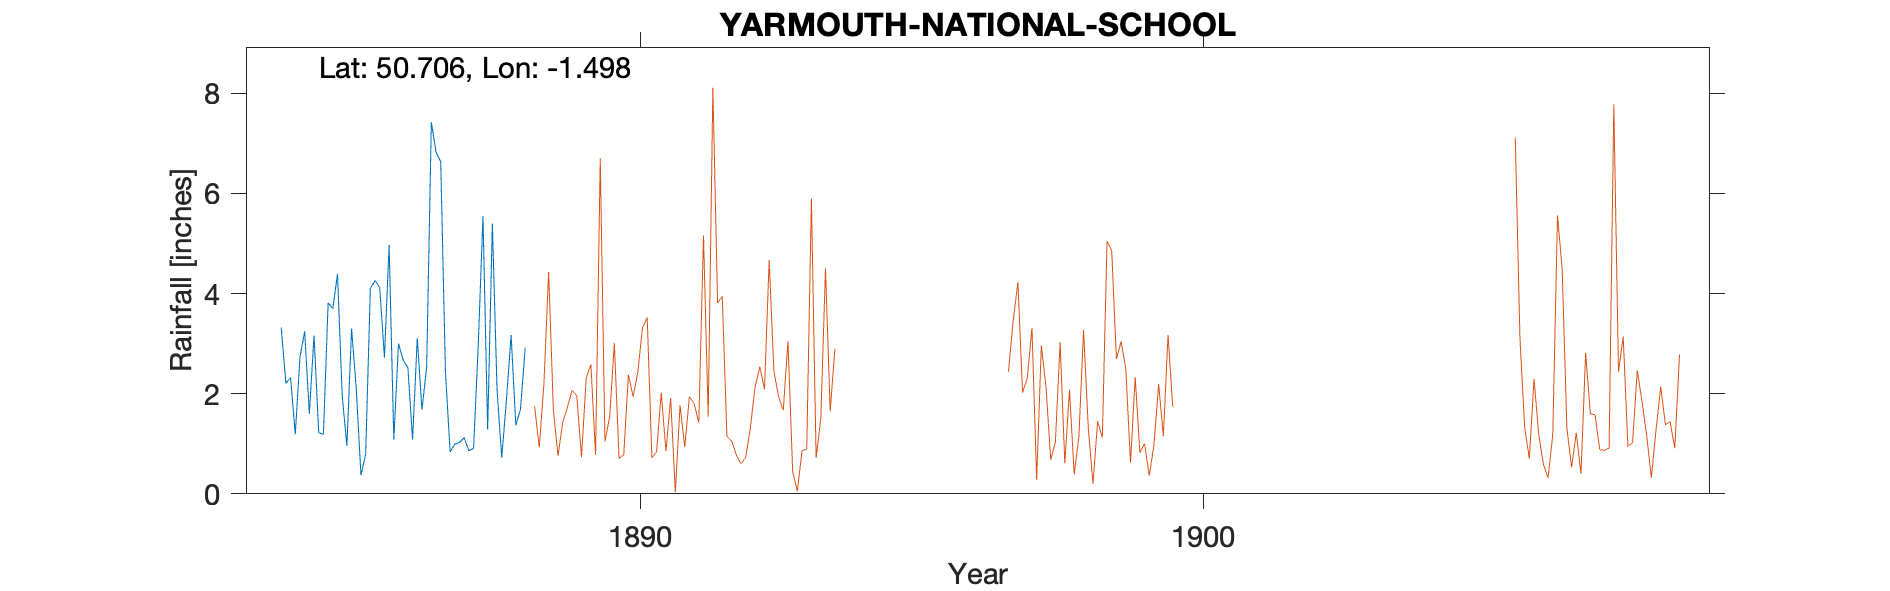

The table this chart was drawn from, first rows:
YARMOUTH-NATIONAL-SCHOOL-(THE-TOWERS), , , , , , , , , 
Grid ref, SZ355897, Long, -1.498, Lat, 50.71, Elevation, 10, ft, 
Station no, RR6551, , , , , , , , 
, 1880, 1881, 1882, 1883, 1884, 1885, 1886, 1887, 1888
January, , , , , , 3.7, 4.97, 2.44, 0.72
February, , , , , 3.32, 4.39, 1.08, 0.84, 1.87
March, , , , , 2.21, 1.96, 3, 0.99, 3.17
April, , , , , 2.32, 0.96, 2.67, 1.03, 1.37
May, , , , , 1.19, 3.3, 2.52, 1.12, 1.69
June, , , , , 2.73, 2.1, 1.08, 0.86, 2.92
July, , , , , 3.24, 0.37, 3.11, 0.91, 
August, , , , , 1.6, 0.79, 1.68, 2.98, 
September, , , , , 3.16, 4.1, 2.53, 5.55, 
October, , , , , 1.22, 4.26, 7.42, 1.28, 
November, , , , , 1.19, 4.12, 6.82, 5.4, 
December, , , , , 3.81, 2.72, 6.63, 2.08, 
Total, , , , , , 32.77, 43.51, 25.48, 
1888 July 13 Gauge moved 200yds to The N…, , , , , , , , , 
